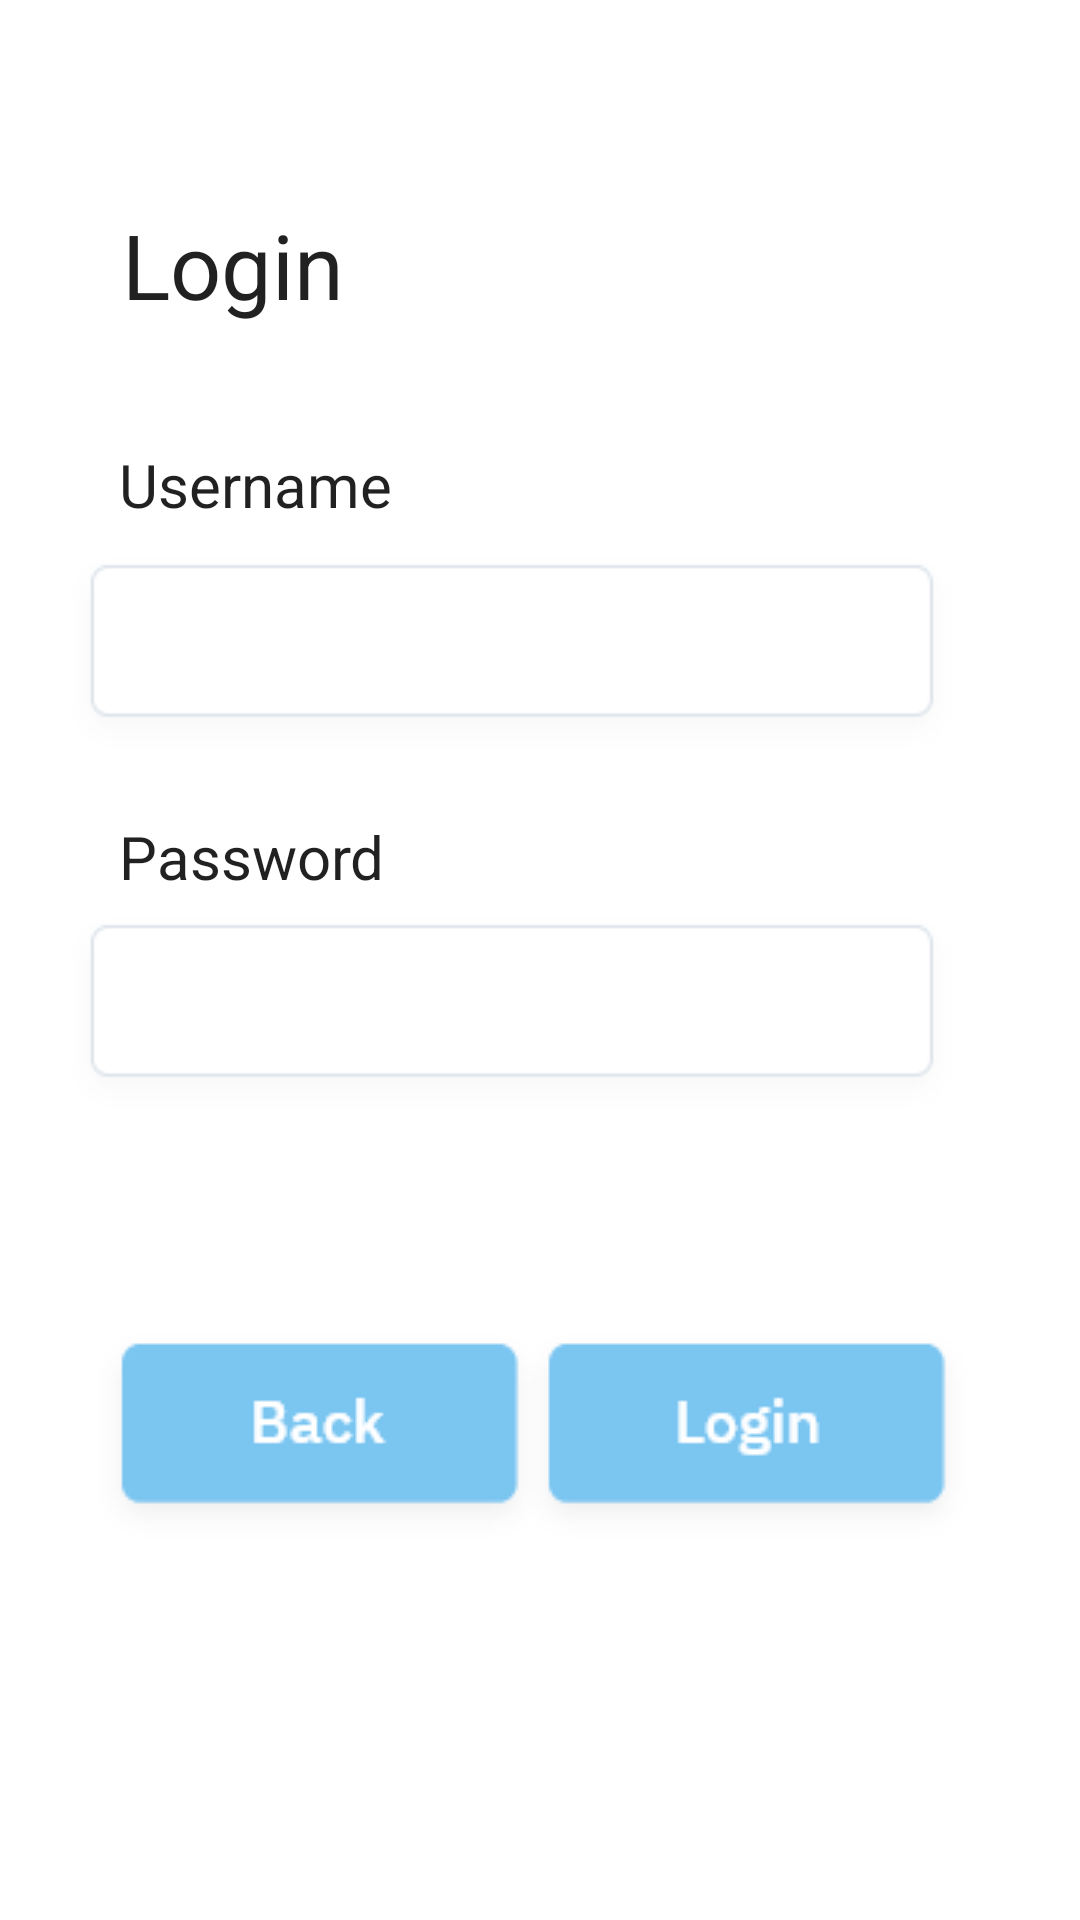

Reconstruct the res/layout file that produces this screen, plus the resources it refers to.
<!-- AndroidManifest.xml: application theme AppTheme -->
<!-- res/layout/login.xml -->
<?xml version="1.0" encoding="utf-8"?>
<androidx.constraintlayout.widget.ConstraintLayout xmlns:android="http://schemas.android.com/apk/res/android"
    xmlns:app="http://schemas.android.com/apk/res-auto"
    xmlns:tools="http://schemas.android.com/tools"
    android:layout_width="match_parent"
    android:layout_height="match_parent"
    android:background="#62B7EA">

    <ImageView
        android:id="@+id/imageView4"
        android:layout_width="590dp"
        android:layout_height="958dp"
        app:layout_constraintBottom_toBottomOf="parent"
        app:layout_constraintEnd_toEndOf="parent"
        app:layout_constraintHorizontal_bias="0.502"
        app:layout_constraintStart_toStartOf="parent"
        app:layout_constraintTop_toTopOf="parent"
        app:layout_constraintVertical_bias="0.365"
        app:srcCompat="@drawable/path" />

    <TextView
        android:id="@+id/crutext4"
        android:layout_width="wrap_content"
        android:layout_height="wrap_content"
        android:layout_marginTop="68dp"
        android:text="Login"
        android:textAppearance="@style/TextAppearance.AppCompat.Large"
        android:textSize="30sp"
        app:layout_constraintEnd_toEndOf="parent"
        app:layout_constraintHorizontal_bias="0.142"
        app:layout_constraintStart_toStartOf="parent"
        app:layout_constraintTop_toTopOf="parent" />

    <ImageView
        android:id="@+id/imageView9"
        android:layout_width="304dp"
        android:layout_height="323dp"
        android:layout_marginTop="56dp"
        app:layout_constraintEnd_toEndOf="parent"
        app:layout_constraintHorizontal_bias="0.336"
        app:layout_constraintStart_toStartOf="parent"
        app:layout_constraintTop_toTopOf="parent"
        app:srcCompat="@drawable/textplain" />

    <ImageView
        android:id="@+id/imageView10"
        android:layout_width="304dp"
        android:layout_height="323dp"
        android:layout_marginTop="176dp"
        app:layout_constraintEnd_toEndOf="parent"
        app:layout_constraintHorizontal_bias="0.336"
        app:layout_constraintStart_toStartOf="parent"
        app:layout_constraintTop_toTopOf="parent"
        app:srcCompat="@drawable/textplain" />

    <EditText
        android:id="@+id/passwordLoginText"
        style="@style/Widget.AppCompat.EditText"
        android:layout_width="264dp"
        android:layout_height="43dp"
        android:layout_marginTop="312dp"
        android:backgroundTint="#FFFFFF"
        android:drawableTint="#FFFFFF"
        android:ems="10"
        android:fallbackLineSpacing="false"
        android:inputType="textLongMessage|textPersonName"
        android:password="true"
        app:layout_constraintEnd_toEndOf="parent"
        app:layout_constraintHorizontal_bias="0.374"
        app:layout_constraintStart_toStartOf="parent"
        app:layout_constraintTop_toTopOf="parent" />

    <TextView
        android:id="@+id/textView9"
        android:layout_width="113dp"
        android:layout_height="41dp"
        android:layout_marginTop="148dp"
        android:text="Username"
        android:textAppearance="@style/TextAppearance.AppCompat.Body1"
        android:textSize="20sp"
        app:layout_constraintEnd_toEndOf="parent"
        app:layout_constraintHorizontal_bias="0.161"
        app:layout_constraintStart_toStartOf="parent"
        app:layout_constraintTop_toTopOf="parent" />

    <TextView
        android:id="@+id/textView10"
        android:layout_width="113dp"
        android:layout_height="41dp"
        android:layout_marginTop="272dp"
        android:text="Password"
        android:textAppearance="@style/TextAppearance.AppCompat.Body1"
        android:textSize="20sp"
        app:layout_constraintEnd_toEndOf="parent"
        app:layout_constraintHorizontal_bias="0.161"
        app:layout_constraintStart_toStartOf="parent"
        app:layout_constraintTop_toTopOf="parent" />

    <ImageView
        android:id="@+id/backBt4"
        android:layout_width="wrap_content"
        android:layout_height="wrap_content"
        android:layout_marginTop="440dp"
        app:layout_constraintEnd_toEndOf="parent"
        app:layout_constraintHorizontal_bias="0.141"
        app:layout_constraintStart_toStartOf="parent"
        app:layout_constraintTop_toTopOf="parent"
        app:srcCompat="@drawable/controlsbutton" />

    <ImageView
        android:id="@+id/loginBt"
        android:layout_width="wrap_content"
        android:layout_height="wrap_content"
        android:layout_marginTop="440dp"
        app:layout_constraintEnd_toEndOf="parent"
        app:layout_constraintHorizontal_bias="0.839"
        app:layout_constraintStart_toStartOf="parent"
        app:layout_constraintTop_toTopOf="parent"
        app:srcCompat="@drawable/loginbt" />

    <TextView
        android:id="@+id/usrLoginText"
        android:layout_width="265dp"
        android:layout_height="35dp"
        android:layout_marginTop="196dp"
        android:gravity="center|left"
        app:layout_constraintEnd_toEndOf="parent"
        app:layout_constraintHorizontal_bias="0.376"
        app:layout_constraintStart_toStartOf="parent"
        app:layout_constraintTop_toTopOf="parent" />

</androidx.constraintlayout.widget.ConstraintLayout>
<!-- resources referenced by this layout -->
<resources>
  <!-- drawable controlsbutton: png bitmap (drawable, 2293 bytes) -->
  <!-- drawable loginbt: png bitmap (drawable, 2345 bytes) -->
  <!-- drawable path: png bitmap (drawable-xxxhdpi, 23656 bytes) -->
  <!-- drawable textplain: png bitmap (drawable-xxxhdpi, 1773 bytes) -->
  <style name="AppTheme" parent="Theme.MaterialComponents.Light.NoActionBar">
          
          <item name="android:windowTranslucentStatus">true</item>
          <item name="colorPrimary">@color/colorPrimary</item>
          <item name="colorPrimaryDark">@color/colorPrimaryDark</item>
          <item name="colorAccent">@color/colorAccent</item>
      </style>
  <!-- not gathered from this repository: default colours our renderer supplied (Android Studio template values) -->
  <color name="colorPrimary">#FF6200EE</color>
  <color name="colorPrimaryDark">#FF3700B3</color>
  <color name="colorAccent">#FF03DAC5</color>
</resources>
